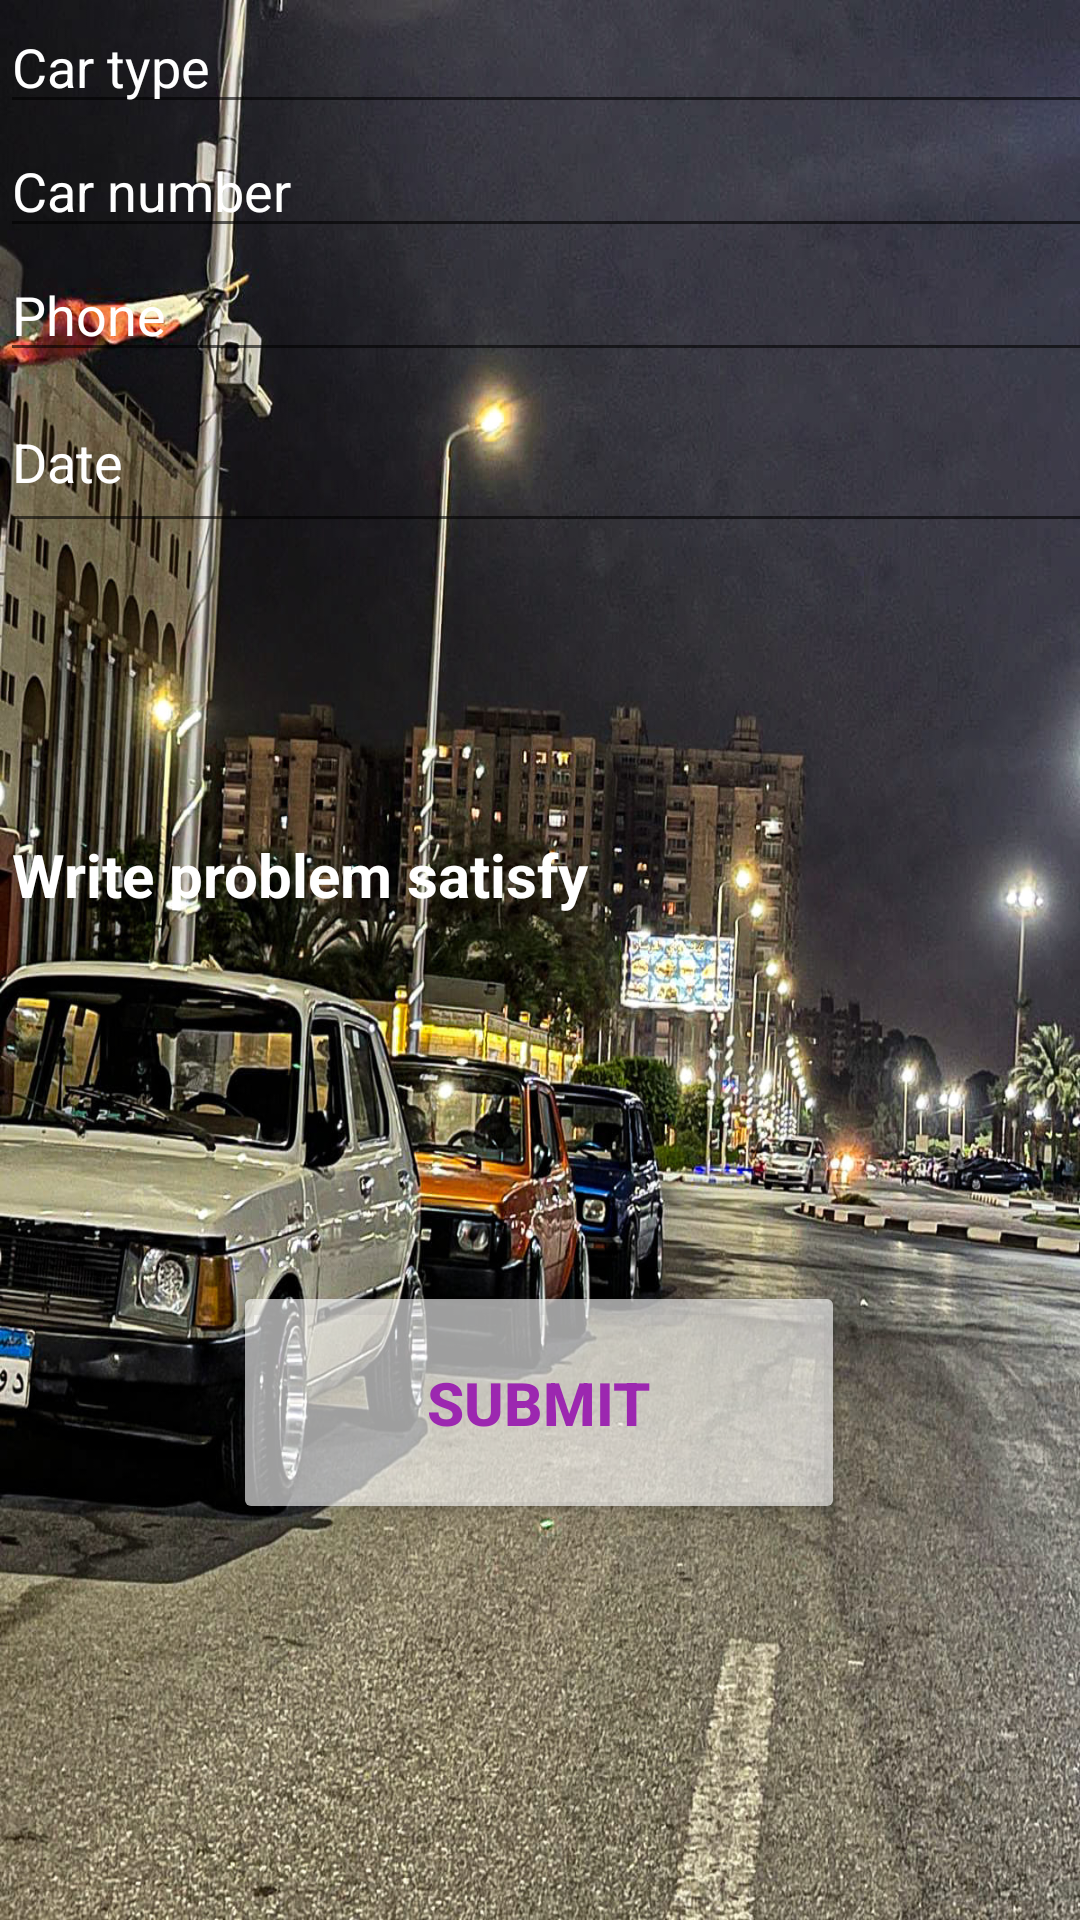

Layout XML and referenced resources for this Android screen:
<!-- AndroidManifest.xml: application theme Theme.AppCompat.Light.NoActionBar -->
<!-- res/layout/activity_repair.xml -->
<?xml version="1.0" encoding="utf-8"?>
<androidx.constraintlayout.widget.ConstraintLayout xmlns:android="http://schemas.android.com/apk/res/android"
    xmlns:app="http://schemas.android.com/apk/res-auto"
    xmlns:tools="http://schemas.android.com/tools"
    android:layout_width="match_parent"
    android:layout_height="match_parent"
    android:background="@drawable/moh"

    tools:context=".repair">

    <LinearLayout
        android:id="@+id/linearLayout"
        android:layout_width="409dp"
        android:layout_height="363dp"
        android:orientation="vertical"
        tools:layout_editor_absoluteX="2dp"
        tools:layout_editor_absoluteY="3dp">

        <EditText
            android:id="@+id/txtcartype"
            android:layout_width="match_parent"
            android:layout_height="wrap_content"
            android:ems="10"
            android:hint="Car type"
            android:inputType="textPersonName"
            android:textColor="#FFFFFF"
            android:textColorHint="#FFFFFF" />

        <EditText
            android:id="@+id/txtnumber"
            android:layout_width="match_parent"
            android:layout_height="wrap_content"
            android:ems="10"
            android:hint="Car number"
            android:inputType="textPersonName"
            android:textColor="#FFFFFF"
            android:textColorHint="#FFFFFF" />

        <EditText
            android:id="@+id/editTextPhone"
            android:layout_width="match_parent"
            android:layout_height="wrap_content"
            android:ems="10"
            android:hint="Phone"
            android:inputType="phone"
            android:textColor="#FFFFFF"
            android:textColorHint="#FFFFFF" />

        <EditText
            android:id="@+id/editTextDate"
            android:layout_width="match_parent"
            android:layout_height="57dp"
            android:ems="10"
            android:hint="Date"
            android:inputType="date"
            android:textColorHint="#FFFFFF" />

        <MultiAutoCompleteTextView
            android:id="@+id/details"
            android:layout_width="match_parent"
            android:layout_height="218dp"
            android:hint="Write problem satisfy"
            android:textAlignment="textStart"
            android:textColor="#FFFFFF"
            android:textColorHighlight="#3F51B5"
            android:textColorHint="#FFFFFF"
            android:textSize="20sp"
            android:textStyle="bold" />
    </LinearLayout>

    <Button
        android:id="@+id/btnsubmit"
        android:layout_width="204dp"
        android:layout_height="81dp"
        android:backgroundTint="#9EFFFFFF"
        android:capitalize="none"
        android:text="Submit"
        android:textColor="#9C27B0"
        android:textSize="20sp"
        android:textStyle="bold"
        app:layout_constraintBottom_toBottomOf="parent"
        app:layout_constraintEnd_toEndOf="parent"
        app:layout_constraintHorizontal_bias="0.497"
        app:layout_constraintStart_toStartOf="parent"
        app:layout_constraintTop_toBottomOf="@+id/linearLayout"
        app:layout_constraintVertical_bias="0.327" />
</androidx.constraintlayout.widget.ConstraintLayout>
<!-- resources referenced by this layout -->
<resources>
  <!-- drawable moh: jpg bitmap (drawable-v24, 349916 bytes) -->
</resources>
